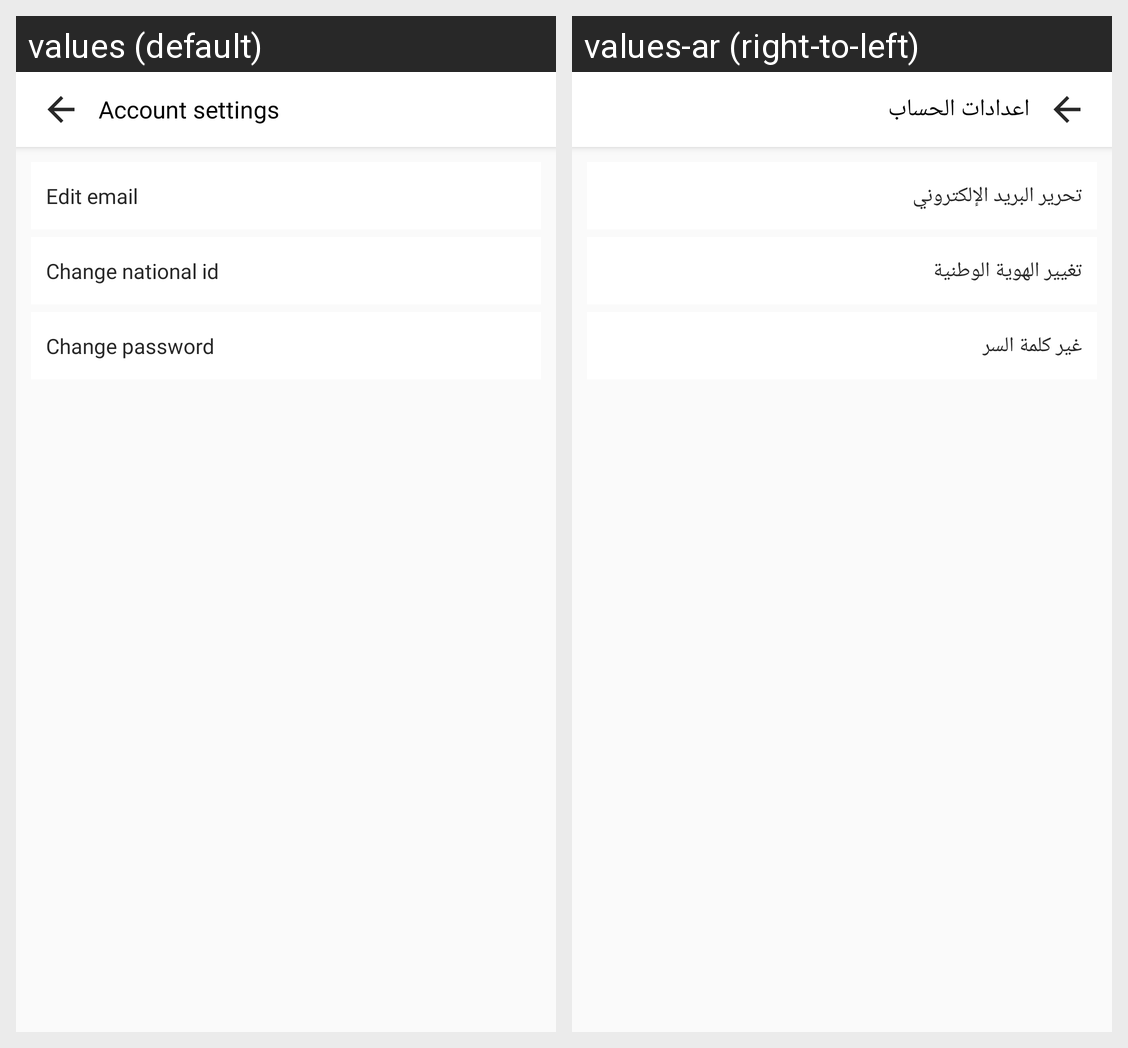

Here is an Android app screen in its default locale and in the app's own translations. Write out the translated-string differences for the strings that appear on this screen.
Android screen res/layout/activity_account_settings.xml rendered under 2 locales, left to right: values (default), values-ar (right-to-left). Device: Nexus 5 (rendered at 1080×1920; each locale shown at half size, 540×960, under a caption strip naming it); theme AppTheme.
Strings drawn on this screen, with the default value and each locale's value (text and hints the layout hard-codes, and strings that could not be matched under every locale, appear in the picture but are not listed):

account_setting
  values: Account settings
  values-ar: اعدادات الحساب

edit_email
  values: Edit email
  values-ar: تحرير البريد الإلكتروني

change_national_id
  values: Change national id
  values-ar: تغيير الهوية الوطنية

change_password
  values: Change password
  values-ar: غير كلمة السر
